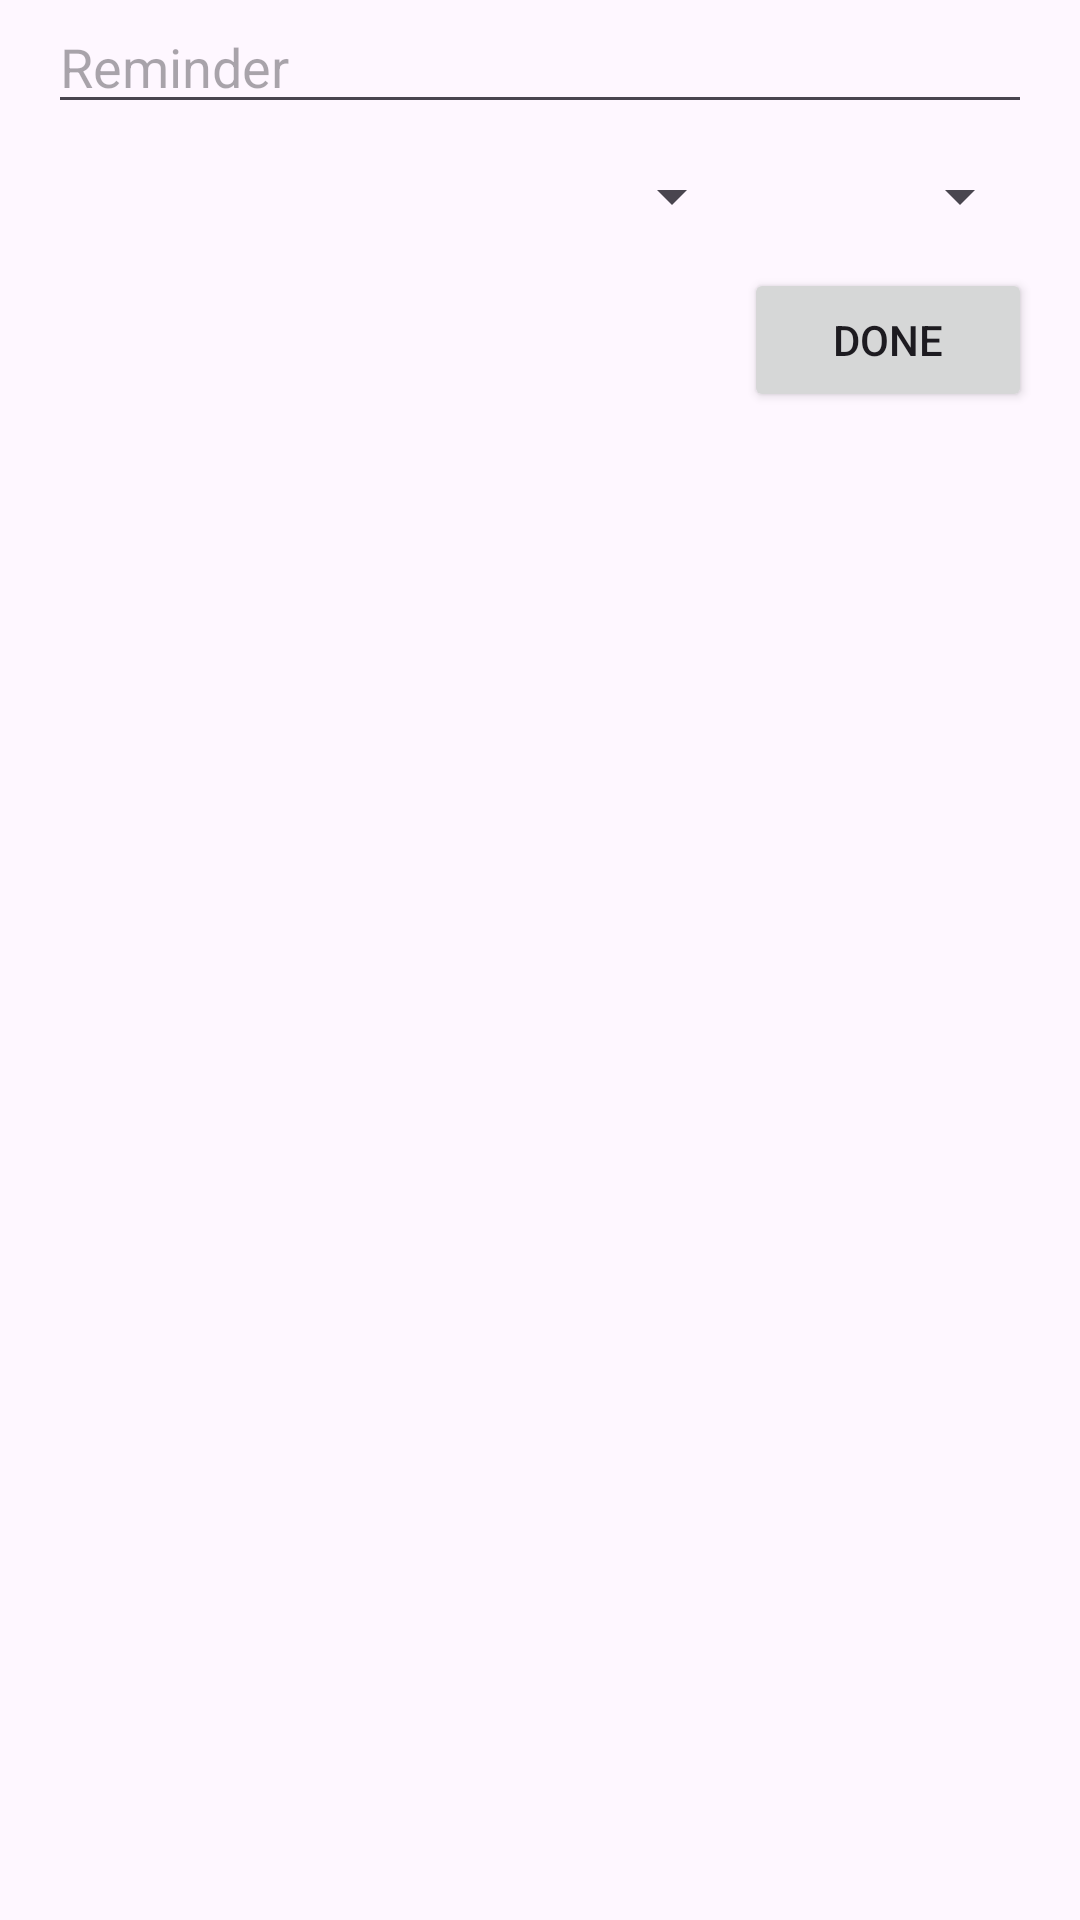

Produce the Android XML layout that renders to this screen, including the resource entries it uses.
<!-- AndroidManifest.xml: application theme Theme.Baru -->
<!-- res/layout/activity_page_relative_layout.xml -->
<?xml version="1.0" encoding="utf-8"?>
<androidx.constraintlayout.widget.ConstraintLayout xmlns:android="http://schemas.android.com/apk/res/android"
    xmlns:app="http://schemas.android.com/apk/res-auto"
    xmlns:tools="http://schemas.android.com/tools"
    android:id="@+id/main"
    android:layout_width="match_parent"
    android:layout_height="match_parent"
    tools:context=".activity_page_relative_layout">

    <RelativeLayout
        android:layout_width="match_parent"
        android:layout_height="match_parent"
        android:paddingLeft="16dp"
        android:paddingRight="16dp"
        tools:layout_editor_absoluteX="120dp"
        tools:layout_editor_absoluteY="0dp">

        <EditText
            android:id="@+id/etName"
            android:layout_width="match_parent"
            android:layout_height="wrap_content"
            android:hint="Reminder" />

        <Spinner
            android:id="@+id/dates"
            android:layout_width="0dp"
            android:layout_height="wrap_content"
            android:layout_below="@+id/etName"
            android:layout_alignParentLeft="true"
            android:layout_toLeftOf="@+id/times"
            android:minHeight="48dp" />

        <Spinner
            android:id="@+id/times"
            android:layout_width="96dp"
            android:layout_height="wrap_content"
            android:layout_below="@id/etName"
            android:layout_alignParentRight="true"
            android:minHeight="48dp" />

        <Button
            android:layout_width="96dp"
            android:layout_height="wrap_content"
            android:layout_below="@id/times"
            android:layout_alignParentRight="true"
            android:text="DONE" />


    </RelativeLayout>


</androidx.constraintlayout.widget.ConstraintLayout>
<!-- resources referenced by this layout -->
<resources>
  <style name="Theme.Baru" parent="Base.Theme.Baru" />
  <style name="Base.Theme.Baru" parent="Theme.Material3.DayNight.NoActionBar">
          
          
      </style>
</resources>
